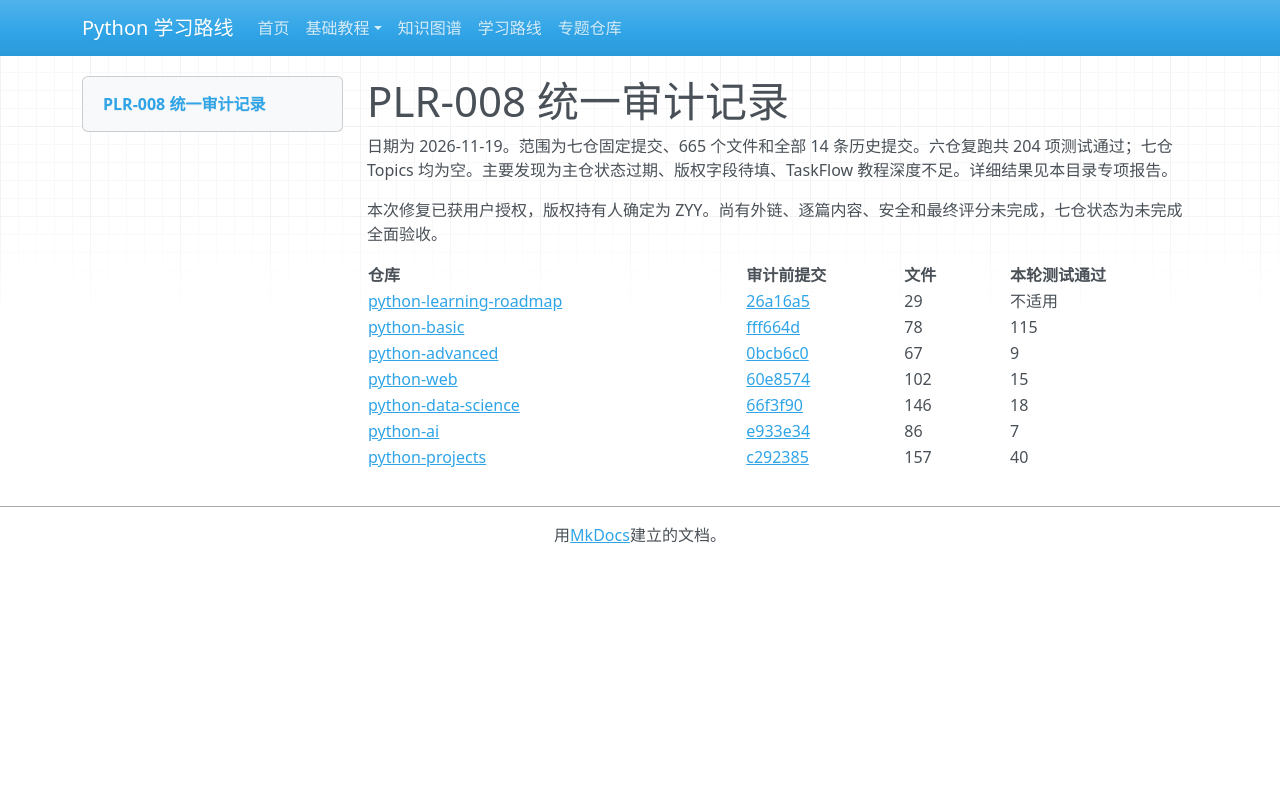

repository: zyy-stu/python-learning-roadmap · page: audit/PLR-008-AUDIT-REPORT/index.html · generator: mkdocs

# PLR-008 统一审计记录

日期为 2026-11-19。范围为七仓固定提交、665 个文件和全部 14 条历史提交。六仓复跑共 204 项测试通过；七仓 Topics 均为空。主要发现为主仓状态过期、版权字段待填、TaskFlow 教程深度不足。详细结果见本目录专项报告。

本次修复已获用户授权，版权持有人确定为 ZYY。尚有外链、逐篇内容、安全和最终评分未完成，七仓状态为未完成全面验收。

| 仓库 | 审计前提交 | 文件 | 本轮测试通过 |
| --- | --- | --- | --- |
| [python-learning-roadmap](https://github.com/zyy-stu/python-learning-roadmap) | [26a16a5](https://github.com/zyy-stu/python-learning-roadmap/commit/26a16a5fcc9a49aec6cb1fb08cdb7afcb79d3499) | 29 | 不适用 |
| [python-basic](https://github.com/zyy-stu/python-basic) | [fff664d](https://github.com/zyy-stu/python-basic/commit/fff664d025d71408a4b95346c8f6c3c0245daf84) | 78 | 115 |
| [python-advanced](https://github.com/zyy-stu/python-advanced) | [0bcb6c0](https://github.com/zyy-stu/python-advanced/commit/0bcb6c0961e8a1016a6dc80ad684ccb09fc209d1) | 67 | 9 |
| [python-web](https://github.com/zyy-stu/python-web) | [60e8574](https://github.com/zyy-stu/python-web/commit/60e85743259f3d645a56f562068c0152825205f3) | 102 | 15 |
| [python-data-science](https://github.com/zyy-stu/python-data-science) | [66f3f90](https://github.com/zyy-stu/python-data-science/commit/66f3f905cee6d93f15bbbdadeed0714974c30eed) | 146 | 18 |
| [python-ai](https://github.com/zyy-stu/python-ai) | [e933e34](https://github.com/zyy-stu/python-ai/commit/e933e34c4e716ed56708acd19e5c11610f8449d4) | 86 | 7 |
| [python-projects](https://github.com/zyy-stu/python-projects) | [c292385](https://github.com/zyy-stu/python-projects/commit/c292385b405346c5f826b20322b2e3da430feae0) | 157 | 40 |
